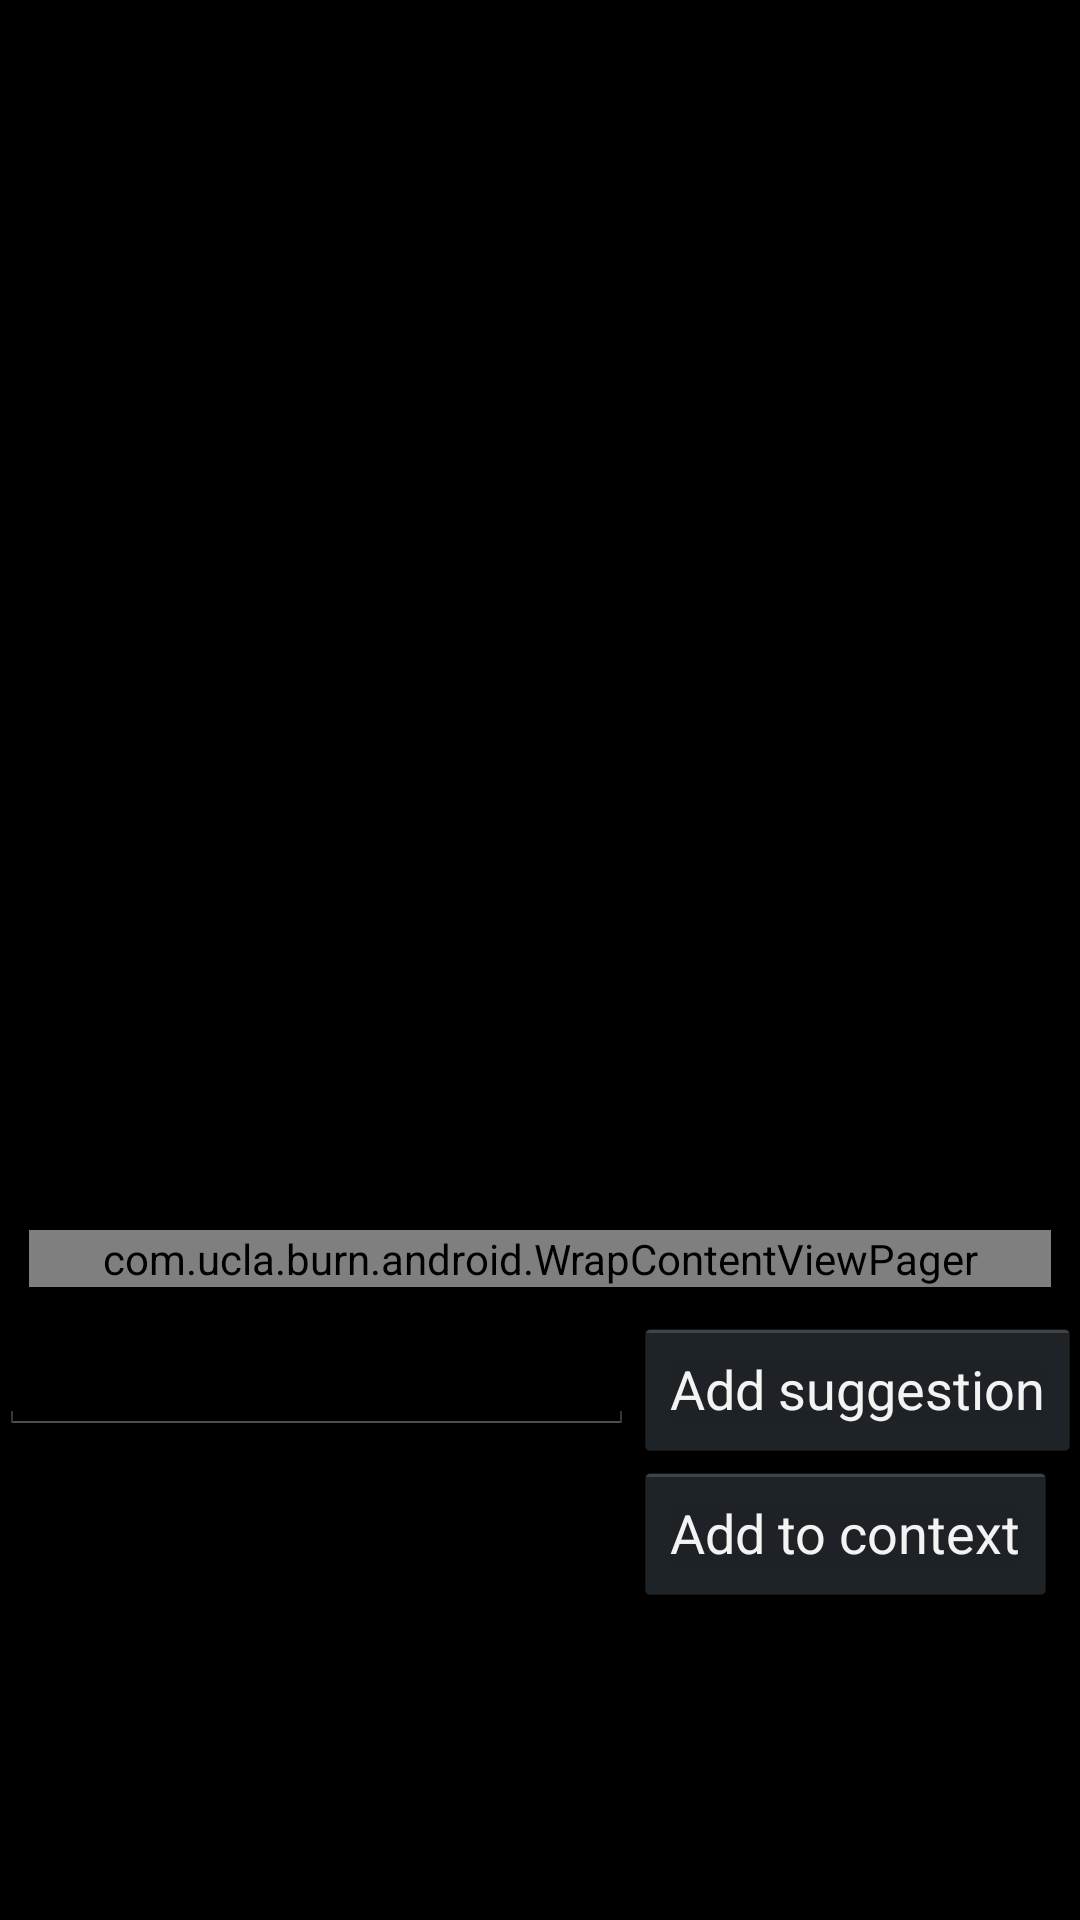

Reconstruct the res/layout file that produces this screen, plus the resources it refers to.
<!-- AndroidManifest.xml: application theme AppTheme -->
<!-- res/layout/activity_conversation.xml -->
<?xml version="1.0" encoding="utf-8"?>
<LinearLayout
    android:id="@+id/activity_conversation"
    xmlns:android="http://schemas.android.com/apk/res/android"
    xmlns:tools="http://schemas.android.com/tools"
    android:layout_width="match_parent"
    android:layout_height="match_parent"
    android:paddingLeft="@dimen/activity_horizontal_margin"
    android:paddingRight="@dimen/activity_horizontal_margin"
    android:paddingTop="@dimen/activity_vertical_margin"
    android:orientation="vertical"
    tools:context=".ConversationActivity"
    >

   <ScrollView
        android:layout_width="match_parent"
        android:layout_height="400dp"
       android:fillViewport="true">
        <LinearLayout
            android:orientation="vertical"
            android:id="@+id/convo_holder_linear_layout"
            android:layout_width="match_parent"
            android:layout_height="300dp"
            >
        </LinearLayout>
   </ScrollView>

    <com.ucla.burn.android.WrapContentViewPager
        android:layout_margin="10dp"
        android:id="@+id/msg_selection_view_pager"
        android:layout_width="match_parent"
        android:layout_height="wrap_content"
        >

    </com.ucla.burn.android.WrapContentViewPager>

    <LinearLayout
        android:layout_width="match_parent"
        android:layout_height="120dp"
        android:orientation="horizontal"
        >
        <EditText
            android:layout_width="0dp"
            android:layout_weight="0.8"
            android:layout_height="wrap_content"
            tools:text="Insert text here......"/>
        <LinearLayout
            android:layout_width="wrap_content"
            android:layout_height="match_parent"
            android:orientation="vertical">
            <Button
                android:layout_width="wrap_content"
                android:layout_height="wrap_content"
                android:text="Add suggestion"/>
            <Button
                android:layout_width="wrap_content"
                android:layout_height="wrap_content"
                android:text="Add to context"/>
        </LinearLayout>

    </LinearLayout>
</LinearLayout>
<!-- resources referenced by this layout -->
<resources>
  <style name="AppTheme" parent="android:Theme.Holo">
          
          <item name="colorPrimary">@color/colorPrimary</item>
          <item name="colorPrimaryDark">@color/colorPrimaryDark</item>
          <item name="colorAccent">@color/colorAccent</item>
      </style>
  <color name="colorPrimary">#3F51B5</color>
  <color name="colorPrimaryDark">#303F9F</color>
  <color name="colorAccent">#FF4081</color>
</resources>
